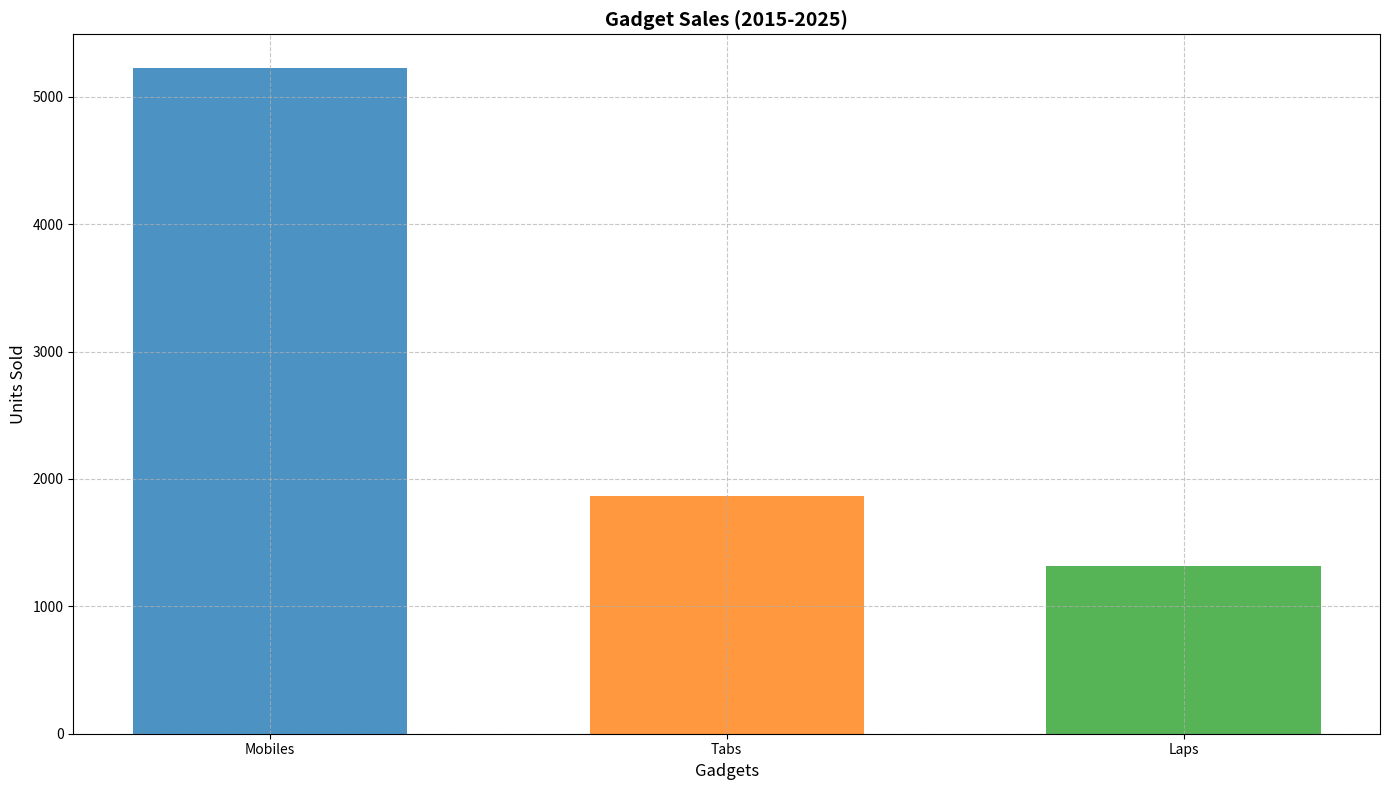

The matplotlib source for this figure:
import matplotlib.pyplot as plt
import numpy as np

# Updated gadget sales data, with 'Desks' removed
gadgets = {
    'Mobiles': [250, 300, 350, 380, 450, 500, 520, 530, 600, 650, 700],
    'Tabs': [120, 130, 135, 140, 160, 170, 175, 190, 200, 220, 230],
    'Laps': [80, 95, 100, 105, 110, 120, 125, 130, 140, 150, 160]
}

# Calculate total sales for each category
total_sales = {gadget: sum(sales) for gadget, sales in gadgets.items()}
# Sort by total sales
sorted_gadgets = sorted(total_sales.items(), key=lambda x: x[1], reverse=True)
# Separate the names and sales for plotting
gadget_names, sorted_sales = zip(*sorted_gadgets)

# Plotting the bar chart
fig, ax = plt.subplots(figsize=(14, 8))
bar_width = 0.6
range_gadgets = np.arange(len(gadget_names))

ax.bar(range_gadgets, sorted_sales, width=bar_width, color=['#1f77b4', '#ff7f0e', '#2ca02c'], alpha=0.8)

ax.set_title('Gadget Sales (2015-2025)', fontsize=14, fontweight='bold')
ax.set_ylabel('Units Sold', fontsize=12)
ax.set_xlabel('Gadgets', fontsize=12)
ax.set_xticks(range_gadgets)
ax.set_xticklabels(gadget_names)

ax.grid(True, linestyle='--', alpha=0.7)

plt.tight_layout()
plt.show()
